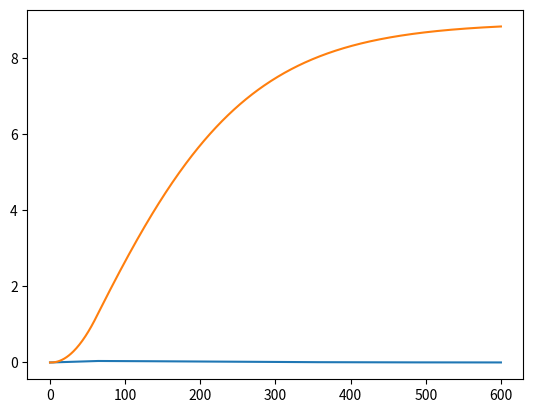

The script that saved this image:
"""
Created:    Mon Feb 15 2018
[redacted]
"""

import matplotlib.pyplot as plt
import numpy as np

x0 = 0
v0 = 0
m = 1 * 10**7
c = 5000
F = 4 * 10**5
dF = F/60

dt = 1
T1 = 60
t1 = np.linspace(0,T1, round(T1/dt + 1))
x1 = np.zeros(len(t1))
v1 = np.zeros(len(t1))
a1 = np.zeros(len(t1))
x1[0] = x0
v1[0] = v0


for i in range(len(t1)-1):
    a1[i+1] = (dF*t1[i] - (c*v1[i]**2)) / m
    x1[i+1] = x1[i] + v1[i]*dt
    v1[i+1] = v1[i] + a1[i]*dt

T2 = 600
t2 = np.linspace(T1,T2, round((T2-T1)/dt + 1))
x2 = np.zeros(len(t2))
v2 = np.zeros(len(t2))
a2 = np.zeros(len(t2))
x2[0] = x1[len(t1)-1]
v2[0] = v1[len(t1)-1]
a2[0] = a1[len(t1)-1]

for j in range(len(t2)-1):
    a2[j+1] = (F - (c*v2[j]**2)) / m
    x2[j+1] = x2[j] + v2[j]*dt
    v2[j+1] = v2[j] + a2[j]*dt

print("a2[0]: ", a2[0])

t = np.append(t1, t2)
x = np.append(x1, x2)
v = np.append(v1, v2)
a = np.append(a1, a2)

a_ = np.interp(0, t, a)
print("a: ", a_)
v_ = np.interp(10, t, v)
print("v: ", v_)
v_ = np.interp(600, t, v)
print("v: ", v_)

plt.plot(t, a)
plt.plot(t, v)
plt.show()